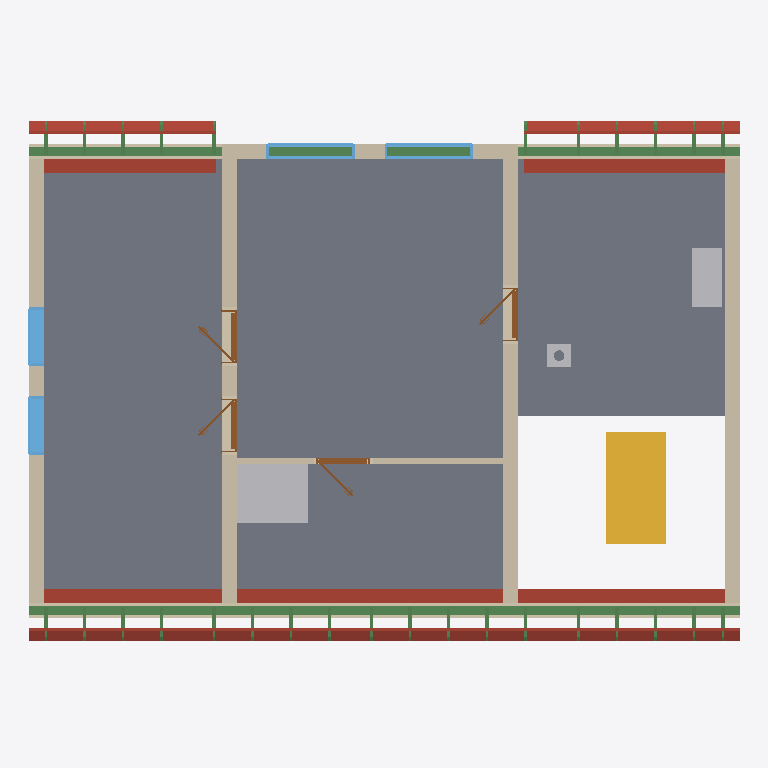
Plan cut of the same IFC building model at storey 'Roof - -2: Vapour barrier' (level 3.21 m, cut at 4.61 m), seen from above with north up, elements coloured by IFC class: 45 beams (green), 25 roofs (red-brown), 8 walls (beige), 4 windows (light blue), 4 doors (brown), 3 other elements (light grey), 2 slabs (grey), 1 stair (yellow). Cut surfaces are drawn darker.
Extent 12.0 m × 8.9 m × 8.8 m (x, y, z). Storeys (12): Ground floor at 0.00 m; Upper floor at 3.21 m; Roof - -1: 100 mm thermal insulation at 3.21 m; Roof - -2: Vapour barrier at 3.21 m; Roof - -3: 50 mm thermal insulation at 3.21 m; Roof - -4: Gypsum plasterboard at 3.21 m; Roof - 0: Rafters at 3.21 m; Roof - +1: Sheathing at 3.21 m; Roof - +2: Underlay at 3.21 m; Roof - +3: Counter-battens at 3.21 m; Roof - +4: Tile battens at 3.21 m; Roof - +5: Tiles at 3.21 m. Elements (320): 195 IfcBeam, 64 IfcSlab, 20 IfcWall, 17 IfcFurniture, 10 IfcDoor, 8 IfcWindow, 3 IfcSanitaryTerminal, 2 IfcStair, 1 IfcChimney.

HEADER;
FILE_DESCRIPTION(('ViewDefinition[DesignTransferView]'),'2;1');
FILE_NAME('/dev/null','2026-08-15T07:17:40+02:00',(''),(''),'IfcOpenShell 0.8.5','IfcOpenShell 0.8.5','Nobody');
FILE_SCHEMA(('IFC4'));
ENDSEC;
DATA;
#1=IFCPROJECT('0iZuQ100XA9RI_LWR39wdp',$,'My house',$,$,$,$,(#10,#15),#5);
#19=IFCSITE('1xGco2Q3XCZQVGaCDQFy9V',$,'Site',$,$,#27,$,$,$,$,$,$,$,$);
#20=IFCBUILDING('2hM4mcR4jB8x7KkhJLLDtf',$,'My house',$,$,#32,$,$,$,$,$,$);
#33=IFCBUILDINGSTOREY('0C$mloS5r5zelaO5G1nf7A',$,'Ground floor',$,$,#39,$,$,$,0.0);
#40=IFCBUILDINGSTOREY('1mZPR0nR52yfllKTv_YnRc',$,'Upper floor',$,$,#45,$,$,$,3.21);
#14520=IFCBUILDINGSTOREY('2i_DFjnjXEj8LQE68$t4d3',$,'Roof - -1: 100 mm thermal insulation','Visibility container for Thermal insulation 100 mm','ROOF_LAYER',#14525,$,$,$,3.21);
#14526=IFCBUILDINGSTOREY('2Cv4NDcbD8jxyVgaNxJWEh',$,'Roof - -2: Vapour barrier','Visibility container for Vapour barrier','ROOF_LAYER',#14531,$,$,$,3.21);
#14532=IFCBUILDINGSTOREY('2JW8sk7vzFT9iP$Okd60Jp',$,'Roof - -3: 50 mm thermal insulation','Visibility container for Thermal insulation 50 mm','ROOF_LAYER',#14537,$,$,$,3.21);
#14538=IFCBUILDINGSTOREY('1Lx7GcekfCEg$zK5F_mhbg',$,'Roof - -4: Gypsum plasterboard','Visibility container for Gypsum plasterboard','ROOF_LAYER',#14543,$,$,$,3.21);
#14544=IFCBUILDINGSTOREY('2FUnDa6ir0gwtb6NspS3G7',$,'Roof - 0: Rafters','Visibility container for Rafters','ROOF_LAYER',#14549,$,$,$,3.21);
#14550=IFCBUILDINGSTOREY('0FDs50yMr6k8rjRMxHQyZE',$,'Roof - +1: Sheathing','Visibility container for Roof sheathing','ROOF_LAYER',#14555,$,$,$,3.21);
#14556=IFCBUILDINGSTOREY('13LGGi8njC6OwYySi6hh$Q',$,'Roof - +2: Underlay','Visibility container for Roofing underlay','ROOF_LAYER',#14561,$,$,$,3.21);
#14562=IFCBUILDINGSTOREY('1vGnEaNv19CPtTDSvGe5k7',$,'Roof - +3: Counter-battens','Visibility container for Counter-battens','ROOF_LAYER',#14567,$,$,$,3.21);
#14568=IFCBUILDINGSTOREY('1BSMkGpuX7YBiJ9xNd24cK',$,'Roof - +4: Tile battens','Visibility container for Tile battens','ROOF_LAYER',#14573,$,$,$,3.21);
#14574=IFCBUILDINGSTOREY('3lDBEfswX3OAgkgBl1EYYg',$,'Roof - +5: Tiles','Visibility container for Roof tiles','ROOF_LAYER',#14579,$,$,$,3.21);
#12452=IFCSLAB('0$o_iHrNT8FvchVFpqsyeN',$,'Upper-floor build-up - main',$,$,#12457,#12464,$,.FLOOR.);
#12475=IFCSLAB('3s2ZqVKf51gvintMc9USD6',$,'Upper-floor build-up - stair hall',$,$,#12480,#12487,$,.FLOOR.);
#12864=IFCWALL('1SmzAnw3z5s8xVs8FVa_m0',$,'Wall 7',$,$,#12873,#12908,$,$);
#2335=IFCSTAIR('0yeh53kYr9RRAGNwvqXD1u',$,'Main stair',$,$,#2342,$,$,.STRAIGHT_RUN_STAIR.);
#12779=IFCWALL('3ExtZL9efC6PLE45SJwMI1',$,'Wall 6',$,$,#12788,#12823,$,$);
#12694=IFCWALL('328BFnY2z8_Oe4GmJfVj83',$,'Wall 5',$,$,#12703,#12738,$,$);
#13522=IFCBEAM('2DX_C8Acr18RZFaHnooT0i',$,'Beam',$,$,#13527,#13536,$,.BEAM.);
#12573=IFCWALL('14$i7k54P2Y9TCvf1Etfs5',$,'Wall 4',$,$,#12582,#12617,$,$);
#13541=IFCBEAM('0Duy5nWhD14POrhY3qz_SC',$,'Beam',$,$,#13546,#13555,$,.BEAM.);
#13167=IFCFURNITURE('0AQueg8OT5$xgFKowZtAgO',$,'zachod nahore',$,'zachod nahore',#13172,#13179,$,.USERDEFINED.);
#12523=IFCWALL('2Z2p8gmwT75O1UAbszoPF5',$,'Wall 2',$,$,#12532,#12543,$,$);
#15483=IFCSLAB('3dVkU6cHjEEhAy32Tr4gEB',$,'Street middle roofing underlay',$,$,#15531,#15513,$,.ROOF.);
#12548=IFCWALL('3QZFuvibXFLeFms7q_XCLb',$,'Wall 3',$,$,#12557,#12568,$,$);
#16932=IFCSLAB('2IJP9MmjXFPgQZlehZy38p',$,'Garden right roofing underlay',$,$,#16980,#16962,$,.ROOF.);
#15966=IFCSLAB('10iwGLXtr26QnomkiL0pHB',$,'Street right roofing underlay',$,$,#16014,#15996,$,.ROOF.);
#16449=IFCSLAB('3XYqmyxSTCC86aF$d$nOOs',$,'Garden left roofing underlay',$,$,#16497,#16479,$,.ROOF.);
#13582=IFCFURNITURE('10EEmXNCfDC8T59TPpchiX',$,'Rekuperace',$,'Rekuperace',#13587,#13594,$,.USERDEFINED.);
#14988=IFCSLAB('1RowDFN$zCfg5fUksEKINt',$,'Street left roofing underlay',$,$,#15042,#15018,$,.ROOF.);
#15098=IFCSLAB('23O1Al7rb61wKg0$icf6Sv',$,'Street middle 100 mm thermal insulation',$,$,#15181,#15163,$,.ROOF.);
#12498=IFCWALL('10qyWx5s531uYprOka5bEX',$,'Wall 1',$,$,#12507,#12518,$,$);
#15266=IFCSLAB('2YqNkYThf8KOnhD2EGvR3W',$,'Street middle 50 mm thermal insulation',$,$,#15349,#15331,$,.ROOF.);
#12985=IFCWALL('3SbJUm7397oeYEFnRb5e5q',$,'Wall 8',$,$,#12995,#13006,$,$);
#15581=IFCSLAB('3xQeo$Fpj1yvgmgcB4KGon',$,'Street right 100 mm thermal insulation',$,$,#15664,#15646,$,.ROOF.);
#16547=IFCSLAB('3ahSbFTibARen1lyyKO_Y2',$,'Garden right 100 mm thermal insulation',$,$,#16630,#16612,$,.ROOF.);
#14580=IFCSLAB('2Ju7CHnBD1mfP7huDflpd$',$,'Street left 100 mm thermal insulation',$,$,#14669,#14645,$,.ROOF.);
#16064=IFCSLAB('2tUEl60C1EdejP97ZIo9K0',$,'Garden left 100 mm thermal insulation',$,$,#16147,#16129,$,.ROOF.);
#15749=IFCSLAB('3Z7i6nxIz10Q662ZtiIThH',$,'Street right 50 mm thermal insulation',$,$,#15832,#15814,$,.ROOF.);
#16715=IFCSLAB('06LXzckA5AbOe8_rWGkk4k',$,'Garden right 50 mm thermal insulation',$,$,#16798,#16780,$,.ROOF.);
#14391=IFCWINDOW('0UPqztME10HPlVCGVXYJJ3',$,'Window 4',$,$,#14468,#14392,$,1.25,1.0,.WINDOW.,.SINGLE_PANEL.,$);
#14295=IFCWINDOW('1T1C$m78TFtBPNEknaoOtF',$,'Window 3',$,$,#14372,#14296,$,1.25,1.0,.WINDOW.,.SINGLE_PANEL.,$);
#15434=IFCSLAB('3UDFD$HC945fLQJCC$Ahnl',$,'Street middle roof sheathing',$,$,#15482,#15464,$,.ROOF.);
#14760=IFCSLAB('2Zr1GdhHn4BhZ6gfEu8vLB',$,'Street left 50 mm thermal insulation',$,$,#14844,#14825,$,.ROOF.);
#16232=IFCSLAB('04mHqABNXFC95j_CvfIyqo',$,'Garden left 50 mm thermal insulation',$,$,#16315,#16297,$,.ROOF.);
#15350=IFCSLAB('2MKA5y_q90KBk8TmycZca$',$,'Street middle gypsum plasterboard',$,$,#15433,#15415,$,.ROOF.);
#13731=IFCWINDOW('0yCGx1XJbCnBYszwkAERJS',$,'Window 2',$,$,#13808,#13732,$,1.0,1.5,.WINDOW.,.SINGLE_PANEL.,$);
#13635=IFCWINDOW('05zEYmR9DB4uEaoACTbCxo',$,'Window 1',$,$,#13712,#13636,$,1.0,1.5,.WINDOW.,.SINGLE_PANEL.,$);
#15917=IFCSLAB('2HWJsZLoPBu8nqZQGgVZUg',$,'Street right roof sheathing',$,$,#15965,#15947,$,.ROOF.);
#15833=IFCSLAB('0DMaEIQXH47xTqyRwz5u5J',$,'Street right gypsum plasterboard',$,$,#15916,#15898,$,.ROOF.);
#16799=IFCSLAB('067fVr8cH6S95qJTTvz23B',$,'Garden right gypsum plasterboard',$,$,#16882,#16864,$,.ROOF.);
#14935=IFCSLAB('2kvNAhdsrCvxjUfEmurWOO',$,'Street left roof sheathing',$,$,#14987,#14965,$,.ROOF.);
#14845=IFCSLAB('0qcyqKH6fEPAOSX_0O75Jg',$,'Street left gypsum plasterboard',$,$,#14934,#14910,$,.ROOF.);
#16316=IFCSLAB('15OaWC_cD1VeiOC9HlHOs2',$,'Garden left gypsum plasterboard',$,$,#16399,#16381,$,.ROOF.);
#2437=IFCCHIMNEY('3O4sYIULb5q9f6uvBnB_tN',$,'Main chimney',$,$,#2442,#2457,$,.NOTDEFINED.);
#14139=IFCDOOR('0VEIId_oz5RxGFZaNH$Soz',$,'Door 4',$,$,#14258,#14147,$,2.14,0.9,.DOOR.,.SINGLE_SWING_LEFT.,$);
#13983=IFCDOOR('2diZI2dR5Eq945F1d_NHte',$,'Door 3',$,$,#14102,#13991,$,2.14,0.9,.DOOR.,.SINGLE_SWING_RIGHT.,$);
#13827=IFCDOOR('1w1CGEmO9CAfbIgoejtkcg',$,'Door 2',$,$,#13946,#13835,$,2.14,0.9,.DOOR.,.SINGLE_SWING_RIGHT.,$);
#16883=IFCSLAB('22g1Y$ujn9gPEB9XRD4tHm',$,'Garden right roof sheathing',$,$,#16931,#16913,$,.ROOF.);
#13029=IFCDOOR('3HOuDaX0zApgfCAOnNwvls',$,'Door 1',$,$,#13148,#13037,$,2.14,0.9,.DOOR.,.SINGLE_SWING_RIGHT.,$);
#16400=IFCSLAB('1gjUrPP5z3KArVauROjM1C',$,'Garden left roof sheathing',$,$,#16448,#16430,$,.ROOF.);
#23285=IFCBEAM('31B_EJrp1DMfasDGoQ4UT4',$,'Rafter 1',$,'RAFTER',#23332,#23316,$,.USERDEFINED.);
#23381=IFCBEAM('1vLtSU9aXDUhUr714k9t4z',$,'Rafter 1',$,'RAFTER',#23427,#23412,$,.USERDEFINED.);
#23663=IFCBEAM('0c9xRLc9X7EOPenlj58BLA',$,'Rafter 1',$,'RAFTER',#23709,#23694,$,.USERDEFINED.);
#23757=IFCBEAM('17Led6pCHAMhaYj4zS2rRF',$,'Rafter 1',$,'RAFTER',#23803,#23788,$,.USERDEFINED.);
#24039=IFCBEAM('3U1UJbUDb6Puqxo$k2lNG_',$,'Rafter 1',$,'RAFTER',#24085,#24070,$,.USERDEFINED.);
#24133=IFCBEAM('2BWePFa5v9PxWbTPJY$4ge',$,'Rafter 1',$,'RAFTER',#24179,#24164,$,.USERDEFINED.);
#24603=IFCBEAM('27NAlM60jApvr7_VPSDmAA',$,'Rafter 1',$,'RAFTER',#24649,#24634,$,.USERDEFINED.);
#25543=IFCBEAM('21EAweYR143PjlZZFsQ$Dp',$,'Rafter 1',$,'RAFTER',#25589,#25574,$,.USERDEFINED.);
#26107=IFCBEAM('2jy4fTa09BlQ5dyu$nXFBj',$,'Rafter 1',$,'RAFTER',#26153,#26138,$,.USERDEFINED.);
#26765=IFCBEAM('3PD4Wr8f5DPQq9LrMcDHZC',$,'Rafter 1',$,'RAFTER',#26811,#26796,$,.USERDEFINED.);
#26859=IFCBEAM('1oT_qJds1ANu_L1iJrjJHO',$,'Rafter 1',$,'RAFTER',#26905,#26890,$,.USERDEFINED.);
#27141=IFCBEAM('27JoUCx_5AEubcLN9_hqOE',$,'Rafter 1',$,'RAFTER',#27187,#27172,$,.USERDEFINED.);
#27235=IFCBEAM('2vU1t5FPr5shPa09URRfOz',$,'Rafter 1',$,'RAFTER',#27281,#27266,$,.USERDEFINED.);
#27329=IFCBEAM('1TaVGddg95_v5IDG3uqe8Y',$,'Rafter 1',$,'RAFTER',#27375,#27360,$,.USERDEFINED.);
#27423=IFCBEAM('1yvVfPoQ5DEBmJYLIg2I1o',$,'Rafter 1',$,'RAFTER',#27469,#27454,$,.USERDEFINED.);
#23475=IFCBEAM('1IcYTVAcLA1BHkPe_VtPSs',$,'Rafter 1',$,'RAFTER',#23521,#23506,$,.USERDEFINED.);
#23569=IFCBEAM('3l5zAh26T0FBxwZC_VUOog',$,'Rafter 1',$,'RAFTER',#23615,#23600,$,.USERDEFINED.);
#23851=IFCBEAM('1r3XLVQpz9m80NrmAuLaP5',$,'Rafter 1',$,'RAFTER',#23897,#23882,$,.USERDEFINED.);
#23945=IFCBEAM('2V1MkKyVb1APuEXAL01Q2d',$,'Rafter 1',$,'RAFTER',#23991,#23976,$,.USERDEFINED.);
#24321=IFCBEAM('2NVexRqIX9zQku2qH_rdPw',$,'Rafter 1',$,'RAFTER',#24367,#24352,$,.USERDEFINED.);
#24885=IFCBEAM('2S6C3Sul507xjQ3AxVBFUH',$,'Rafter 1',$,'RAFTER',#24931,#24916,$,.USERDEFINED.);
#25261=IFCBEAM('0gzx3ipuL2xha8y1anepX8',$,'Rafter 1',$,'RAFTER',#25307,#25292,$,.USERDEFINED.);
#25825=IFCBEAM('3smrTvKTH3YQkxllD$Z7HW',$,'Rafter 1',$,'RAFTER',#25871,#25856,$,.USERDEFINED.);
#26389=IFCBEAM('2pWPVG2O9EPBskGf$8tmNj',$,'Rafter 1',$,'RAFTER',#26435,#26420,$,.USERDEFINED.);
#26483=IFCBEAM('0XuTOiMDvDsvzUJl_vpTiC',$,'Rafter 1',$,'RAFTER',#26529,#26514,$,.USERDEFINED.);
#26577=IFCBEAM('2f5ssr7Hz6FvY6K2CJB4LF',$,'Rafter 1',$,'RAFTER',#26623,#26608,$,.USERDEFINED.);
#26671=IFCBEAM('3lDo$AISLAOB_lX$LTva0T',$,'Rafter 1',$,'RAFTER',#26717,#26702,$,.USERDEFINED.);
#26953=IFCBEAM('1yFyjaVUXCWBeyvEUsd7QT',$,'Rafter 1',$,'RAFTER',#26999,#26984,$,.USERDEFINED.);
#27047=IFCBEAM('1tm1AZhR172eP8dSgm0VYe',$,'Rafter 1',$,'RAFTER',#27093,#27078,$,.USERDEFINED.);
#23522=IFCBEAM('28uGwlWAXDWwGLd7KE5qsb',$,'Street counter-batten 2',$,$,#23568,#23553,$,.BEAM.);
#23616=IFCBEAM('3YcE4DQuP4DgI4HynpKniF',$,'Garden counter-batten 2',$,$,#23662,#23647,$,.BEAM.);
#23898=IFCBEAM('3AGZGR8VT1XvfWNGAixlby',$,'Street counter-batten 4',$,$,#23944,#23929,$,.BEAM.);
#23992=IFCBEAM('1lKUZjMyrCWOnBYUX7tAzZ',$,'Garden counter-batten 4',$,$,#24038,#24023,$,.BEAM.);
#24368=IFCBEAM('32u7ehr0rAxeBQYxFauJbb',$,'Street counter-batten 7',$,$,#24414,#24399,$,.BEAM.);
#24932=IFCBEAM('0ZD7234orDofZXIAHafcPe',$,'Street counter-batten 11',$,$,#24978,#24963,$,.BEAM.);
#25308=IFCBEAM('0fZMbI0K55ruUb8yel2j8r',$,'Street counter-batten 14',$,$,#25354,#25339,$,.BEAM.);
#25872=IFCBEAM('2YP9XIqY95WgmWkY3aXIhn',$,'Street counter-batten 18',$,$,#25918,#25903,$,.BEAM.);
#26436=IFCBEAM('02ynMPHvH0A9hEIP72a3Ud',$,'Street counter-batten 22',$,$,#26482,#26467,$,.BEAM.);
#26530=IFCBEAM('1KO5T$fLn5vRHvUpr6nWxF',$,'Garden counter-batten 22',$,$,#26576,#26561,$,.BEAM.);
#26624=IFCBEAM('1J6i9Xirr7DBv6fBMNoYj7',$,'Street counter-batten 23',$,$,#26670,#26655,$,.BEAM.);
#26718=IFCBEAM('3T9GYRDh95ouPnXRP_P2GB',$,'Garden counter-batten 23',$,$,#26764,#26749,$,.BEAM.);
#27000=IFCBEAM('33dvofrhLDcgPmcxA5kmeo',$,'Street counter-batten 25',$,$,#27046,#27031,$,.BEAM.);
#27094=IFCBEAM('2BbREzB990V9iBqqAtGM0G',$,'Garden counter-batten 25',$,$,#27140,#27125,$,.BEAM.);
ENDSEC;
